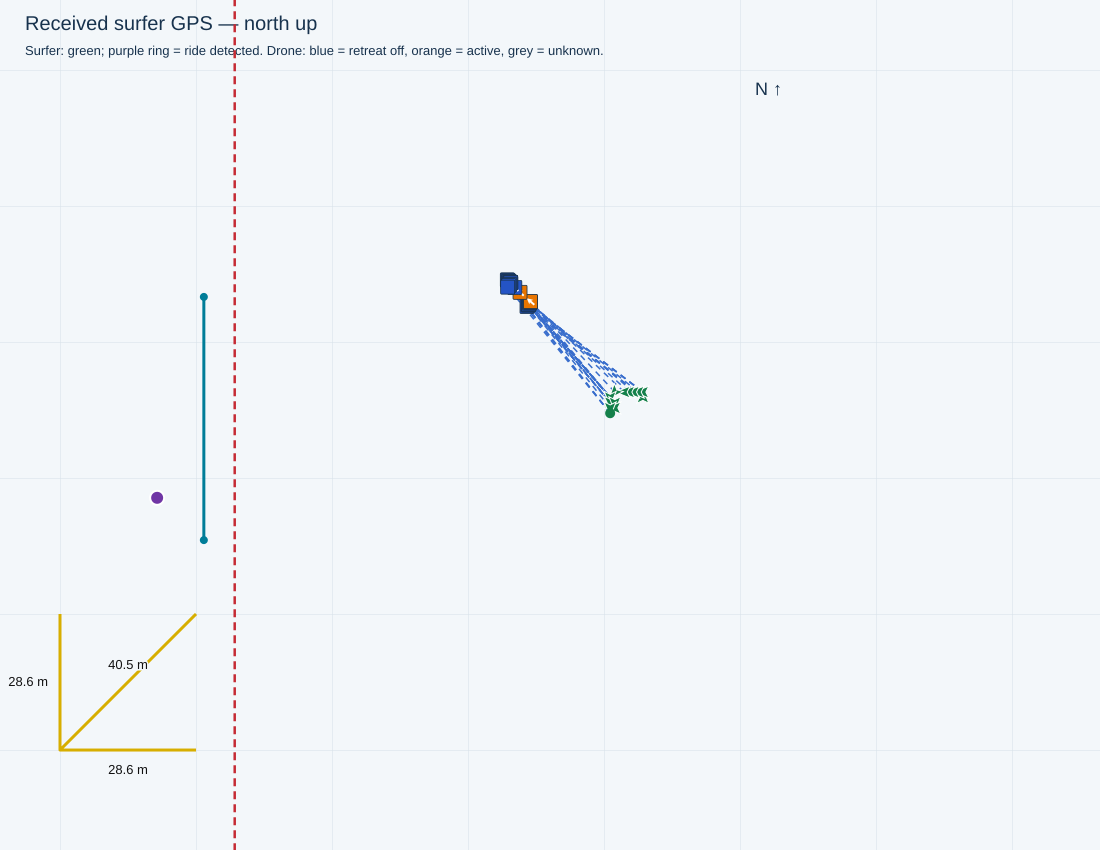

The table this chart was drawn from, first rows:
receivedTimestamp, sequence, latitude, longitude, accepted, senderMs, session, rssi, snr, sourceFile, sourceLine, droneStatus, firstWaveRideTimeMs, waveRideStartTimesMs, minimumDistanceMetres, filmingSeparationMetres, retreatStartedSincePreviousPacket, retreatStartTimestamps, retreatActive, retreatStateTimestamp, waveRiding, rideStateTimestamp, rideStateSourceLine, seawardBearingDeg
2026-11-04T17:35:39.194+10:00, 11909, -27.95, 153.4, True, 6257372, , -82, 13.0, C:\Users\gildo\temp\0411test\logs\cam3_f…, 31027, {'aiming': {'state': 'AIMING', 'reason':…, 1793773249013, [1793777485614, 1793777665863, 179377794…, 28.0, 34.0, False, , False, 2026-11-04T17:35:39.119+10:00, False, 2026-11-04T17:35:39.119+10:00, 31021, 90.0
2026-11-04T17:35:40.061+10:00, 11910, -27.95, 153.4, True, 6257872, , -79, 12.0, C:\Users\gildo\temp\0411test\logs\cam3_f…, 31073, {'aiming': {'state': 'AIMING', 'reason':…, 1793773249013, [1793777485614, 1793777665863, 179377794…, 28.0, 34.0, False, , False, 2026-11-04T17:35:39.964+10:00, False, 2026-11-04T17:35:39.964+10:00, 31069, 90.0
2026-11-04T17:35:40.428+10:00, 11911, -27.95, 153.4, True, 6258612, , -84, 12.0, C:\Users\gildo\temp\0411test\logs\cam3_f…, 31098, {'aiming': {'state': 'AIMING', 'reason':…, 1793773249013, [1793777485614, 1793777665863, 179377794…, 28.0, 34.0, False, , False, 2026-11-04T17:35:40.388+10:00, False, 2026-11-04T17:35:40.388+10:00, 31094, 90.0
2026-11-04T17:35:40.931+10:00, 11912, -27.95, 153.4, True, 6259112, , -69, 12.0, C:\Users\gildo\temp\0411test\logs\cam3_f…, 31128, {'aiming': {'state': 'AIMING', 'reason':…, 1793773249013, [1793777485614, 1793777665863, 179377794…, 28.0, 34.0, False, , False, 2026-11-04T17:35:40.915+10:00, False, 2026-11-04T17:35:40.915+10:00, 31124, 90.0
2026-11-04T17:35:41.431+10:00, 11913, -27.95, 153.4, True, 6259612, , -78, 12.0, C:\Users\gildo\temp\0411test\logs\cam3_f…, 31153, {'aiming': {'state': 'AIMING', 'reason':…, 1793773249013, [1793777485614, 1793777665863, 179377794…, 28.0, 34.0, False, , False, 2026-11-04T17:35:41.336+10:00, False, 2026-11-04T17:35:41.336+10:00, 31149, 90.0
2026-11-04T17:35:41.926+10:00, 11914, -27.95, 153.4, True, 6260112, , -70, 12.0, C:\Users\gildo\temp\0411test\logs\cam3_f…, 31183, {'aiming': {'state': 'AIMING', 'reason':…, 1793773249013, [1793777485614, 1793777665863, 179377794…, 28.0, 34.0, False, , False, 2026-11-04T17:35:41.866+10:00, False, 2026-11-04T17:35:41.866+10:00, 31179, 90.0
2026-11-04T17:35:42.429+10:00, 11915, -27.95, 153.4, True, 6260612, , -89, 12.0, C:\Users\gildo\temp\0411test\logs\cam3_f…, 31213, {'aiming': {'state': 'AIMING', 'reason':…, 1793773249013, [1793777485614, 1793777665863, 179377794…, 28.0, 34.0, False, , False, 2026-11-04T17:35:42.393+10:00, False, 2026-11-04T17:35:42.393+10:00, 31209, 90.0
2026-11-04T17:35:42.927+10:00, 11916, -27.95, 153.4, True, 6261112, , -75, 12.0, C:\Users\gildo\temp\0411test\logs\cam3_f…, 31242, {'aiming': {'state': 'AIMING', 'reason':…, 1793773249013, [1793777485614, 1793777665863, 179377794…, 28.0, 34.0, False, , False, 2026-11-04T17:35:42.927+10:00, False, 2026-11-04T17:35:42.927+10:00, 31240, 90.0
2026-11-04T17:35:43.431+10:00, 11917, -27.95, 153.4, True, 6261612, , -89, 12.0, C:\Users\gildo\temp\0411test\logs\cam3_f…, 31267, {'aiming': {'state': 'AIMING', 'reason':…, 1793773249013, [1793777485614, 1793777665863, 179377794…, 28.0, 34.0, False, , False, 2026-11-04T17:35:43.343+10:00, False, 2026-11-04T17:35:43.343+10:00, 31261, 90.0
2026-11-04T17:35:43.927+10:00, 11918, -27.95, 153.4, True, 6262112, , -95, 11.0, C:\Users\gildo\temp\0411test\logs\cam3_f…, 31303, {'aiming': {'state': 'AIMING', 'reason':…, 1793773249013, [1793777485614, 1793777665863, 179377794…, 28.0, 34.0, True, 2026-11-04T17:35:43.451+10:00, True, 2026-11-04T17:35:43.870+10:00, False, 2026-11-04T17:35:43.870+10:00, 31297, 90.0
2026-11-04T17:35:44.430+10:00, 11919, -27.95, 153.4, True, 6262612, , -113, -6.0, C:\Users\gildo\temp\0411test\logs\cam3_f…, 31333, {'aiming': {'state': 'AIMING', 'reason':…, 1793773249013, [1793777485614, 1793777665863, 179377794…, 28.0, 34.0, False, , True, 2026-11-04T17:35:44.409+10:00, False, 2026-11-04T17:35:44.409+10:00, 31327, 90.0
2026-11-04T17:35:45.301+10:00, 11920, -27.95, 153.4, True, 6263112, , -86, 12.0, C:\Users\gildo\temp\0411test\logs\cam3_f…, 31379, {'aiming': {'state': 'AIMING', 'reason':…, 1793773249013, [1793777485614, 1793777665863, 179377794…, 28.0, 34.0, False, , True, 2026-11-04T17:35:45.248+10:00, False, 2026-11-04T17:35:45.248+10:00, 31375, 90.0
2026-11-04T17:35:45.668+10:00, 11921, -27.95, 153.4, True, 6263852, , -82, 13.0, C:\Users\gildo\temp\0411test\logs\cam3_f…, 31402, {'aiming': {'state': 'AIMING', 'reason':…, 1793773249013, [1793777485614, 1793777665863, 179377794…, 28.0, 34.0, False, , False, 2026-11-04T17:35:45.668+10:00, False, 2026-11-04T17:35:45.563+10:00, 31397, 90.0
2026-11-04T17:35:46.168+10:00, 11922, -27.95, 153.4, True, 6264352, , -88, 12.0, C:\Users\gildo\temp\0411test\logs\cam3_f…, 31431, {'aiming': {'state': 'AIMING', 'reason':…, 1793773249013, [1793777485614, 1793777665863, 179377794…, 28.0, 34.0, False, , False, 2026-11-04T17:35:46.088+10:00, False, 2026-11-04T17:35:46.088+10:00, 31427, 90.0
2026-11-04T17:35:46.668+10:00, 11923, -27.95, 153.4, True, 6264852, , -89, 11.0, C:\Users\gildo\temp\0411test\logs\cam3_f…, 31461, {'aiming': {'state': 'AIMING', 'reason':…, 1793773249013, [1793777485614, 1793777665863, 179377794…, 28.0, 34.0, False, , False, 2026-11-04T17:35:46.623+10:00, False, 2026-11-04T17:35:46.623+10:00, 31457, 90.0
2026-11-04T17:35:47.170+10:00, 11924, -27.95, 153.4, True, 6265352, , -85, 12.0, C:\Users\gildo\temp\0411test\logs\cam3_f…, 31491, {'aiming': {'state': 'AIMING', 'reason':…, 1793773249013, [1793777485614, 1793777665863, 179377794…, 28.0, 34.0, False, , False, 2026-11-04T17:35:47.148+10:00, False, 2026-11-04T17:35:47.148+10:00, 31487, 90.0
2026-11-04T17:35:47.667+10:00, 11925, -27.95, 153.4, True, 6265852, , -86, 11.0, C:\Users\gildo\temp\0411test\logs\cam3_f…, 31515, {'aiming': {'state': 'AIMING', 'reason':…, 1793773249013, [1793777485614, 1793777665863, 179377794…, 28.0, 34.0, False, , False, 2026-11-04T17:35:47.563+10:00, False, 2026-11-04T17:35:47.563+10:00, 31509, 90.0
2026-11-04T17:35:48.167+10:00, 11926, -27.95, 153.4, True, 6266352, , -82, 12.0, C:\Users\gildo\temp\0411test\logs\cam3_f…, 31545, {'aiming': {'state': 'AIMING', 'reason':…, 1793773249013, [1793777485614, 1793777665863, 179377794…, 28.0, 34.0, False, , False, 2026-11-04T17:35:48.085+10:00, False, 2026-11-04T17:35:48.084+10:00, 31539, 90.0
2026-11-04T17:35:48.670+10:00, 11927, -27.95, 153.4, True, 6266852, , -84, 12.0, C:\Users\gildo\temp\0411test\logs\cam3_f…, 31575, {'aiming': {'state': 'AIMING', 'reason':…, 1793773249013, [1793777485614, 1793777665863, 179377794…, 28.0, 34.0, False, , False, 2026-11-04T17:35:48.609+10:00, False, 2026-11-04T17:35:48.609+10:00, 31569, 90.0
2026-11-04T17:35:49.171+10:00, 11928, -27.95, 153.4, True, 6267352, , -82, 12.0, C:\Users\gildo\temp\0411test\logs\cam3_f…, 31606, {'aiming': {'state': 'AIMING', 'reason':…, 1793773249013, [1793777485614, 1793777665863, 179377794…, 28.0, 34.0, False, , False, 2026-11-04T17:35:49.133+10:00, False, 2026-11-04T17:35:49.133+10:00, 31600, 90.0
2026-11-04T17:35:49.669+10:00, 11929, -27.95, 153.4, True, 6267852, , -81, 12.0, C:\Users\gildo\temp\0411test\logs\cam3_f…, 31636, {'aiming': {'state': 'AIMING', 'reason':…, 1793773249013, [1793777485614, 1793777665863, 179377794…, 28.0, 34.0, False, , False, 2026-11-04T17:35:49.647+10:00, False, 2026-11-04T17:35:49.647+10:00, 31630, 90.0
2026-11-04T17:35:50.540+10:00, 11930, -27.95, 153.4, True, 6268352, , -79, 13.0, C:\Users\gildo\temp\0411test\logs\cam3_f…, 31684, {'aiming': {'state': 'AIMING', 'reason':…, 1793773249013, [1793777485614, 1793777665863, 179377794…, 28.0, 34.0, False, , False, 2026-11-04T17:35:50.488+10:00, False, 2026-11-04T17:35:50.487+10:00, 31680, 90.0
2026-11-04T17:35:50.909+10:00, 11931, -27.95, 153.4, True, 6269092, , -77, 12.0, C:\Users\gildo\temp\0411test\logs\cam3_f…, 31709, {'aiming': {'state': 'AIMING', 'reason':…, 1793773249013, [1793777485614, 1793777665863, 179377794…, 28.0, 34.0, False, , False, 2026-11-04T17:35:50.902+10:00, False, 2026-11-04T17:35:50.902+10:00, 31705, 90.0
2026-11-04T17:35:51.407+10:00, 11932, -27.95, 153.4, True, 6269592, , -73, 12.0, C:\Users\gildo\temp\0411test\logs\cam3_f…, 31734, {'aiming': {'state': 'AIMING', 'reason':…, 1793773249013, [1793777485614, 1793777665863, 179377794…, 28.0, 34.0, False, , False, 2026-11-04T17:35:51.323+10:00, False, 2026-11-04T17:35:51.323+10:00, 31730, 90.0
2026-11-04T17:35:51.909+10:00, 11933, -27.95, 153.4, True, 6270092, , -75, 12.0, C:\Users\gildo\temp\0411test\logs\cam3_f…, 31764, {'aiming': {'state': 'AIMING', 'reason':…, 1793773249013, [1793777485614, 1793777665863, 179377794…, 28.0, 34.0, False, , False, 2026-11-04T17:35:51.843+10:00, False, 2026-11-04T17:35:51.842+10:00, 31760, 90.0
2026-11-04T17:35:52.408+10:00, 11934, -27.95, 153.4, True, 6270592, , -81, 12.0, C:\Users\gildo\temp\0411test\logs\cam3_f…, 31794, {'aiming': {'state': 'AIMING', 'reason':…, 1793773249013, [1793777485614, 1793777665863, 179377794…, 28.0, 34.0, False, , False, 2026-11-04T17:35:52.371+10:00, False, 2026-11-04T17:35:52.371+10:00, 31790, 90.0
2026-11-04T17:35:52.908+10:00, 11935, -27.95, 153.4, True, 6271092, , -91, 11.0, C:\Users\gildo\temp\0411test\logs\cam3_f…, 31826, {'aiming': {'state': 'AIMING', 'reason':…, 1793773249013, [1793777485614, 1793777665863, 179377794…, 28.0, 34.0, False, , False, 2026-11-04T17:35:52.899+10:00, False, 2026-11-04T17:35:52.899+10:00, 31822, 90.0
2026-11-04T17:35:53.409+10:00, 11936, -27.95, 153.4, True, 6271592, , -84, 11.0, C:\Users\gildo\temp\0411test\logs\cam3_f…, 31850, {'aiming': {'state': 'AIMING', 'reason':…, 1793773249013, [1793777485614, 1793777665863, 179377794…, 28.0, 34.0, False, , False, 2026-11-04T17:35:53.319+10:00, False, 2026-11-04T17:35:53.319+10:00, 31844, 90.0
2026-11-04T17:35:53.913+10:00, 11937, -27.95, 153.4, True, 6272092, , -89, 12.0, C:\Users\gildo\temp\0411test\logs\cam3_f…, 31880, {'aiming': {'state': 'AIMING', 'reason':…, 1793773249013, [1793777485614, 1793777665863, 179377794…, 28.0, 34.0, False, , False, 2026-11-04T17:35:53.842+10:00, False, 2026-11-04T17:35:53.842+10:00, 31874, 90.0
2026-11-04T17:35:54.407+10:00, 11938, -27.95, 153.4, True, 6272592, , -90, 11.0, C:\Users\gildo\temp\0411test\logs\cam3_f…, 31911, {'aiming': {'state': 'AIMING', 'reason':…, 1793773249013, [1793777485614, 1793777665863, 179377794…, 28.0, 34.0, False, , False, 2026-11-04T17:35:54.372+10:00, False, 2026-11-04T17:35:54.372+10:00, 31905, 90.0
2026-11-04T17:35:54.910+10:00, 11939, -27.95, 153.4, True, 6273092, , -76, 13.0, C:\Users\gildo\temp\0411test\logs\cam3_f…, 31941, {'aiming': {'state': 'AIMING', 'reason':…, 1793773249013, [1793777485614, 1793777665863, 179377794…, 28.0, 34.0, False, , False, 2026-11-04T17:35:54.898+10:00, False, 2026-11-04T17:35:54.898+10:00, 31935, 90.0
